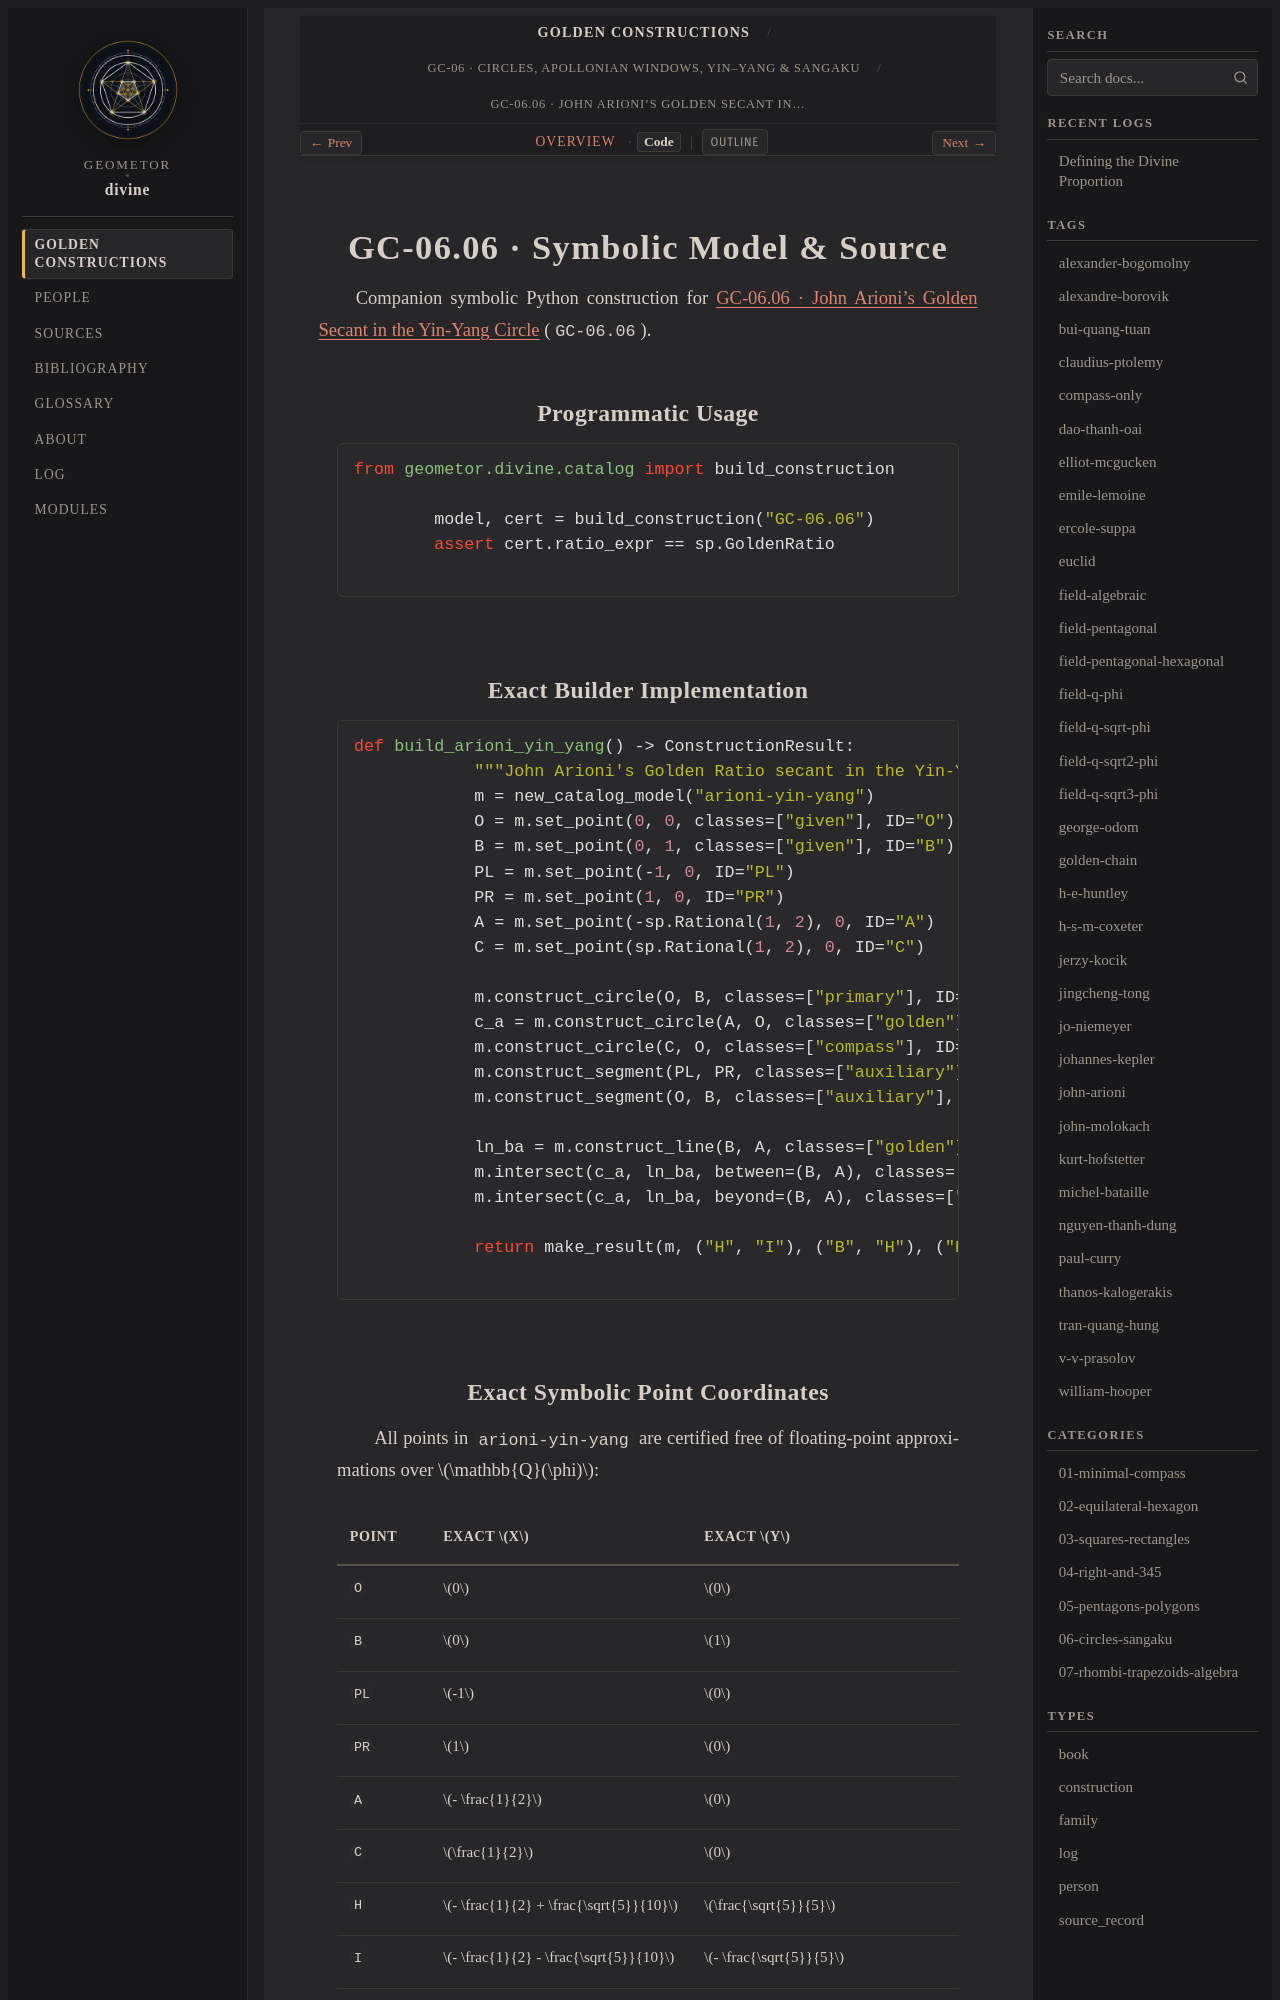

repository: geometor/divine · page: constructions/06-circles-sangaku/06-arioni-yin-yang/code.html · generator: sphinx

GC-06.06 · Symbolic Model & Source
==================================

Companion symbolic Python construction for :doc:`index` (``GC-06.06``).

Programmatic Usage
------------------

.. code-block:: python

   from geometor.divine.catalog import build_construction

   model, cert = build_construction("GC-06.06")
   assert cert.ratio_expr == sp.GoldenRatio

Exact Builder Implementation
----------------------------

.. code-block:: python

   def build_arioni_yin_yang() -> ConstructionResult:
       """John Arioni's Golden Ratio secant in the Yin-Yang twin-circle figure."""
       m = new_catalog_model("arioni-yin-yang")
       O = m.set_point(0, 0, classes=["given"], ID="O")
       B = m.set_point(0, 1, classes=["given"], ID="B")
       PL = m.set_point(-1, 0, ID="PL")
       PR = m.set_point(1, 0, ID="PR")
       A = m.set_point(-sp.Rational(1, 2), 0, ID="A")
       C = m.set_point(sp.Rational(1, 2), 0, ID="C")

       m.construct_circle(O, B, classes=["primary"], ID="cO")
       c_a = m.construct_circle(A, O, classes=["golden"], ID="cA")
       m.construct_circle(C, O, classes=["compass"], ID="cC")
       m.construct_segment(PL, PR, classes=["auxiliary"], ID="PLPR")
       m.construct_segment(O, B, classes=["auxiliary"], ID="OB")

       ln_ba = m.construct_line(B, A, classes=["golden"], ID="BA")
       m.intersect(c_a, ln_ba, between=(B, A), classes=["golden"], ID="H")
       m.intersect(c_a, ln_ba, beyond=(B, A), classes=["golden"], ID="I")

       return make_result(m, ("H", "I"), ("B", "H"), ("B", "H", "I"))
